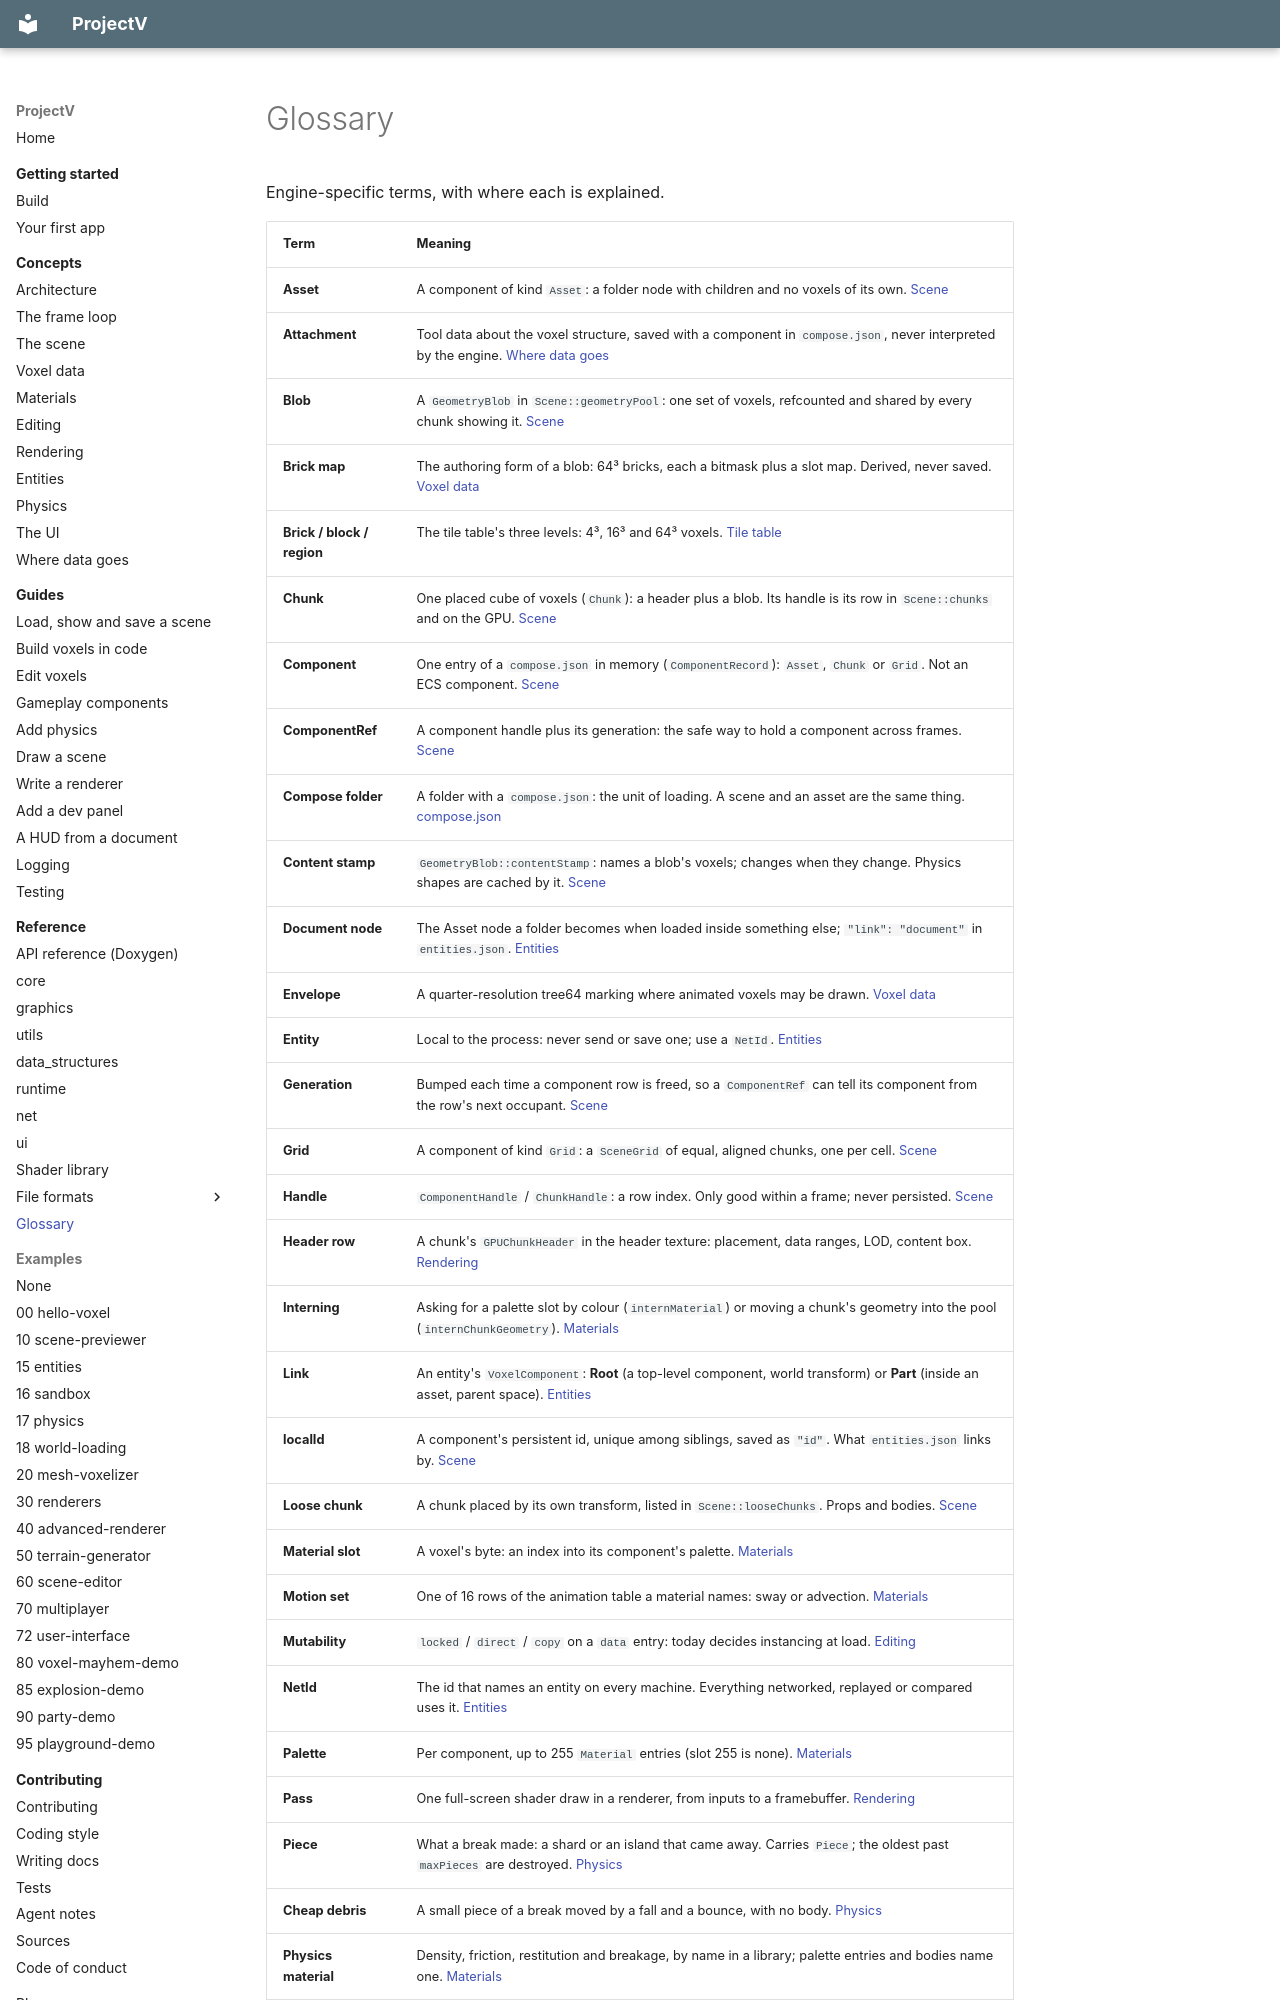

repository: ajsuper/ProjectV · page: reference/glossary/index.html · generator: mkdocs

# Glossary

Engine-specific terms, with where each is explained.

| Term | Meaning |
|---|---|
| **Asset** | A component of kind `Asset`: a folder node with children and no voxels of its own. [Scene](../concepts/scene.md#components) |
| **Attachment** | Tool data about the voxel structure, saved with a component in `compose.json`, never interpreted by the engine. [Where data goes](../concepts/where-data-goes.md) |
| **Blob** | A `GeometryBlob` in `Scene::geometryPool`: one set of voxels, refcounted and shared by every chunk showing it. [Scene](../concepts/scene.md#the-geometry-pool) |
| **Brick map** | The authoring form of a blob: 64³ bricks, each a bitmask plus a slot map. Derived, never saved. [Voxel data](../concepts/voxel-data.md#brick-maps) |
| **Brick / block / region** | The tile table's three levels: 4³, 16³ and 64³ voxels. [Tile table](formats/tile-table.md) |
| **Chunk** | One placed cube of voxels (`Chunk`): a header plus a blob. Its handle is its row in `Scene::chunks` and on the GPU. [Scene](../concepts/scene.md#chunks-and-grids) |
| **Component** | One entry of a `compose.json` in memory (`ComponentRecord`): `Asset`, `Chunk` or `Grid`. Not an ECS component. [Scene](../concepts/scene.md#components) |
| **ComponentRef** | A component handle plus its generation: the safe way to hold a component across frames. [Scene](../concepts/scene.md#handles-refs-and-slot-reuse) |
| **Compose folder** | A folder with a `compose.json`: the unit of loading. A scene and an asset are the same thing. [compose.json](formats/compose-json.md) |
| **Content stamp** | `GeometryBlob::contentStamp`: names a blob's voxels; changes when they change. Physics shapes are cached by it. [Scene](../concepts/scene.md#the-geometry-pool) |
| **Document node** | The Asset node a folder becomes when loaded inside something else; `"link": "document"` in `entities.json`. [Entities](../concepts/entities.md) |
| **Envelope** | A quarter-resolution tree64 marking where animated voxels may be drawn. [Voxel data](../concepts/voxel-data.md#animation-envelopes) |
| **Entity** | Local to the process: never send or save one; use a `NetId`. [Entities](../concepts/entities.md) |
| **Generation** | Bumped each time a component row is freed, so a `ComponentRef` can tell its component from the row's next occupant. [Scene](../concepts/scene.md#handles-refs-and-slot-reuse) |
| **Grid** | A component of kind `Grid`: a `SceneGrid` of equal, aligned chunks, one per cell. [Scene](../concepts/scene.md#chunks-and-grids) |
| **Handle** | `ComponentHandle` / `ChunkHandle`: a row index. Only good within a frame; never persisted. [Scene](../concepts/scene.md#handles-refs-and-slot-reuse) |
| **Header row** | A chunk's `GPUChunkHeader` in the header texture: placement, data ranges, LOD, content box. [Rendering](../concepts/rendering.md#the-scene-on-the-gpu) |
| **Interning** | Asking for a palette slot by colour (`internMaterial`) or moving a chunk's geometry into the pool (`internChunkGeometry`). [Materials](../concepts/materials.md) |
| **Link** | An entity's `VoxelComponent`: **Root** (a top-level component, world transform) or **Part** (inside an asset, parent space). [Entities](../concepts/entities.md) |
| **localId** | A component's persistent id, unique among siblings, saved as `"id"`. What `entities.json` links by. [Scene](../concepts/scene.md#localid) |
| **Loose chunk** | A chunk placed by its own transform, listed in `Scene::looseChunks`. Props and bodies. [Scene](../concepts/scene.md#chunks-and-grids) |
| **Material slot** | A voxel's byte: an index into its component's palette. [Materials](../concepts/materials.md) |
| **Motion set** | One of 16 rows of the animation table a material names: sway or advection. [Materials](../concepts/materials.md#flags-byte) |
| **Mutability** | `locked` / `direct` / `copy` on a `data` entry: today decides instancing at load. [Editing](../concepts/editing.md#saving) |
| **NetId** | The id that names an entity on every machine. Everything networked, replayed or compared uses it. [Entities](../concepts/entities.md#netid-the-name-that-crosses-machines) |
| **Palette** | Per component, up to 255 `Material` entries (slot 255 is none). [Materials](../concepts/materials.md) |
| **Pass** | One full-screen shader draw in a renderer, from inputs to a framebuffer. [Rendering](../concepts/rendering.md#passes) |
| **Piece** | What a break made: a shard or an island that came away. Carries `Piece`; the oldest past `maxPieces` are destroyed. [Physics](../concepts/physics.md#fracture) |
| **Cheap debris** | A small piece of a break moved by a fall and a bounce, with no body. [Physics](../concepts/physics.md#cheap-debris) |
| **Physics material** | Density, friction, restitution and breakage, by name in a library; palette entries and bodies name one. [Materials](../concepts/materials.md#physics-materials) |
| **Ping-pong** | A framebuffer a pass reads
